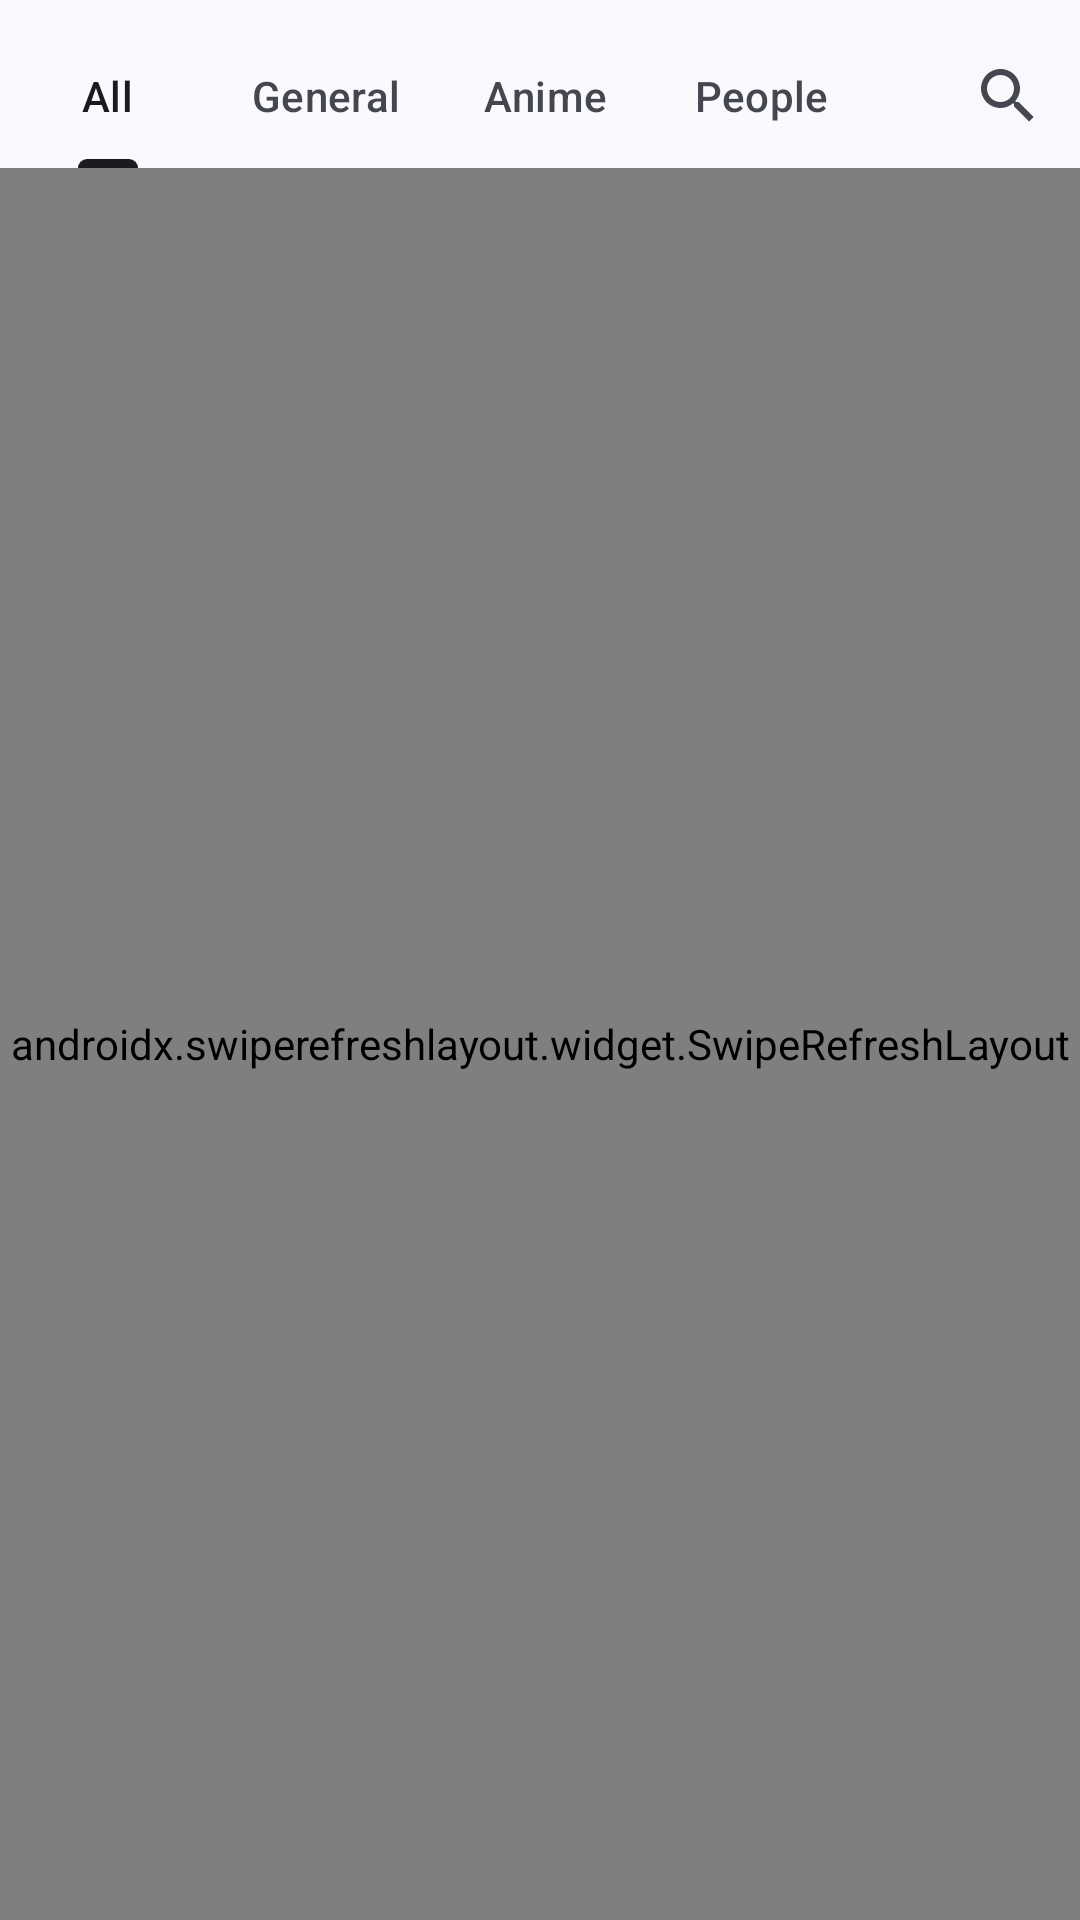

Android layout source for this screen:
<!-- AndroidManifest.xml: application theme AppTheme -->
<!-- res/layout/fragment_photos_explore.xml -->
<?xml version="1.0" encoding="utf-8"?>
<LinearLayout
    xmlns:android="http://schemas.android.com/apk/res/android"
    xmlns:app="http://schemas.android.com/apk/res-auto"
    android:layout_width="match_parent"
    android:layout_height="match_parent"
    android:orientation="vertical">
    <LinearLayout
        android:layout_width="match_parent"
        android:layout_height="wrap_content"
        android:orientation="horizontal"
        android:gravity="center_vertical"
        android:layout_marginTop="8dp">
        <com.google.android.material.tabs.TabLayout
            android:id="@+id/tabLayoutCategories"
            android:layout_width="0dp"
            android:layout_height="wrap_content"
            android:layout_gravity="center_vertical"
            android:layout_marginEnd="8dp"
            android:layout_weight="1"
            android:background="@color/transparent"
            app:tabMode="scrollable"
            app:tabIndicatorAnimationMode="elastic"
            app:tabTextColor="?android:attr/textColorSecondary"
            app:tabSelectedTextColor="?attr/colorOnSurface"
            app:tabIndicatorColor="?attr/colorOnSurface">
            <com.google.android.material.tabs.TabItem
                android:layout_width="wrap_content"
                android:layout_height="wrap_content"
                android:text="All" />
            <com.google.android.material.tabs.TabItem
                android:layout_width="wrap_content"
                android:layout_height="wrap_content"
                android:text="General" />
            <com.google.android.material.tabs.TabItem
                android:layout_width="wrap_content"
                android:layout_height="wrap_content"
                android:text="Anime" />
            <com.google.android.material.tabs.TabItem
                android:layout_width="wrap_content"
                android:layout_height="wrap_content"
                android:text="People" />
        </com.google.android.material.tabs.TabLayout>
        <androidx.appcompat.widget.SearchView
            android:id="@+id/searchViewPhotos"
            android:layout_width="wrap_content"
            android:layout_height="wrap_content"
            android:layout_gravity="end|center_vertical"
            android:layout_marginHorizontal="0dp"
            android:background="@drawable/bg_button_pill"
            app:backgroundTint="?attr/colorSurfaceContainerHigh"
            android:backgroundTint="?attr/colorSurfaceContainerHigh"
            app:iconifiedByDefault="true"
            app:queryBackground="?colorSurfaceContainer"
            app:queryHint="Search photos (e.g. cyberpunk)........." />
    </LinearLayout>
    <androidx.swiperefreshlayout.widget.SwipeRefreshLayout
        android:id="@+id/swipeRefreshLayout"
        android:layout_width="match_parent"
        android:layout_height="match_parent">
        <androidx.recyclerview.widget.RecyclerView
            android:id="@+id/recyclerViewPhotos"
            android:layout_width="match_parent"
            android:layout_height="match_parent"
            android:clipToPadding="false"
            android:padding="4dp" />
    </androidx.swiperefreshlayout.widget.SwipeRefreshLayout>
</LinearLayout>
<!-- resources referenced by this layout -->
<resources>
  <color name="transparent">#00000000</color>
  <!-- drawable bg_button_pill (drawable) -->
  <?xml version="1.0" encoding="utf-8"?>
  <shape xmlns:android="http://schemas.android.com/apk/res/android"
      android:shape="rectangle">
      <corners android:radius="32dp" />
      <solid android:color="@color/white_alpha_4" />
  </shape>
  <style name="AppTheme" parent="Theme.Material3.DynamicColors.DayNight.NoActionBar">
          <item name="android:windowTranslucentNavigation">false</item>
          <item name="android:actionModeStyle">@style/ActionModeStyle</item>
          <item name="android:windowContentOverlay">@null</item>
          <item name="android:windowBackground">?android:attr/colorBackground</item>
          <item name="android:windowDrawsSystemBarBackgrounds">true</item>
          <item name="android:statusBarColor">?android:attr/colorBackground</item>
          <item name="colorPrimaryDark">?android:attr/colorBackground</item>
          <item name="android:navigationBarColor">@color/transparent</item>
          <item name="android:divider">@null</item>
          <item name="android:dividerHeight">0.0dip</item>
          <item name="android:listDivider">@null</item>
          <item name="colorAccent">?attr/colorTertiary</item>
          <item name="seekArcStyle">@style/SeekArcLight</item>
          <item name="iconTint">?attr/colorPrimary</item>
      </style>
  <color name="white_alpha_4">#0DFFFFFF</color>
  <style name="ActionModeStyle" parent="Widget.Material3.ActionMode">
          <item name="android:background">@color/white_alpha_2</item>
          <item name="android:backgroundSplit">?android:attr/actionModeSplitBackground</item>
          <item name="android:titleTextStyle">?attr/textAppearanceTitleSmall</item>
          <item name="android:subtitleTextStyle">?attr/textAppearanceBodySmall</item>
      </style>
  <style name="SeekArcLight">
          <item name="arcColor">@color/progress_gray</item>
      </style>
  <color name="white_alpha_2">#8affffff</color>
</resources>
